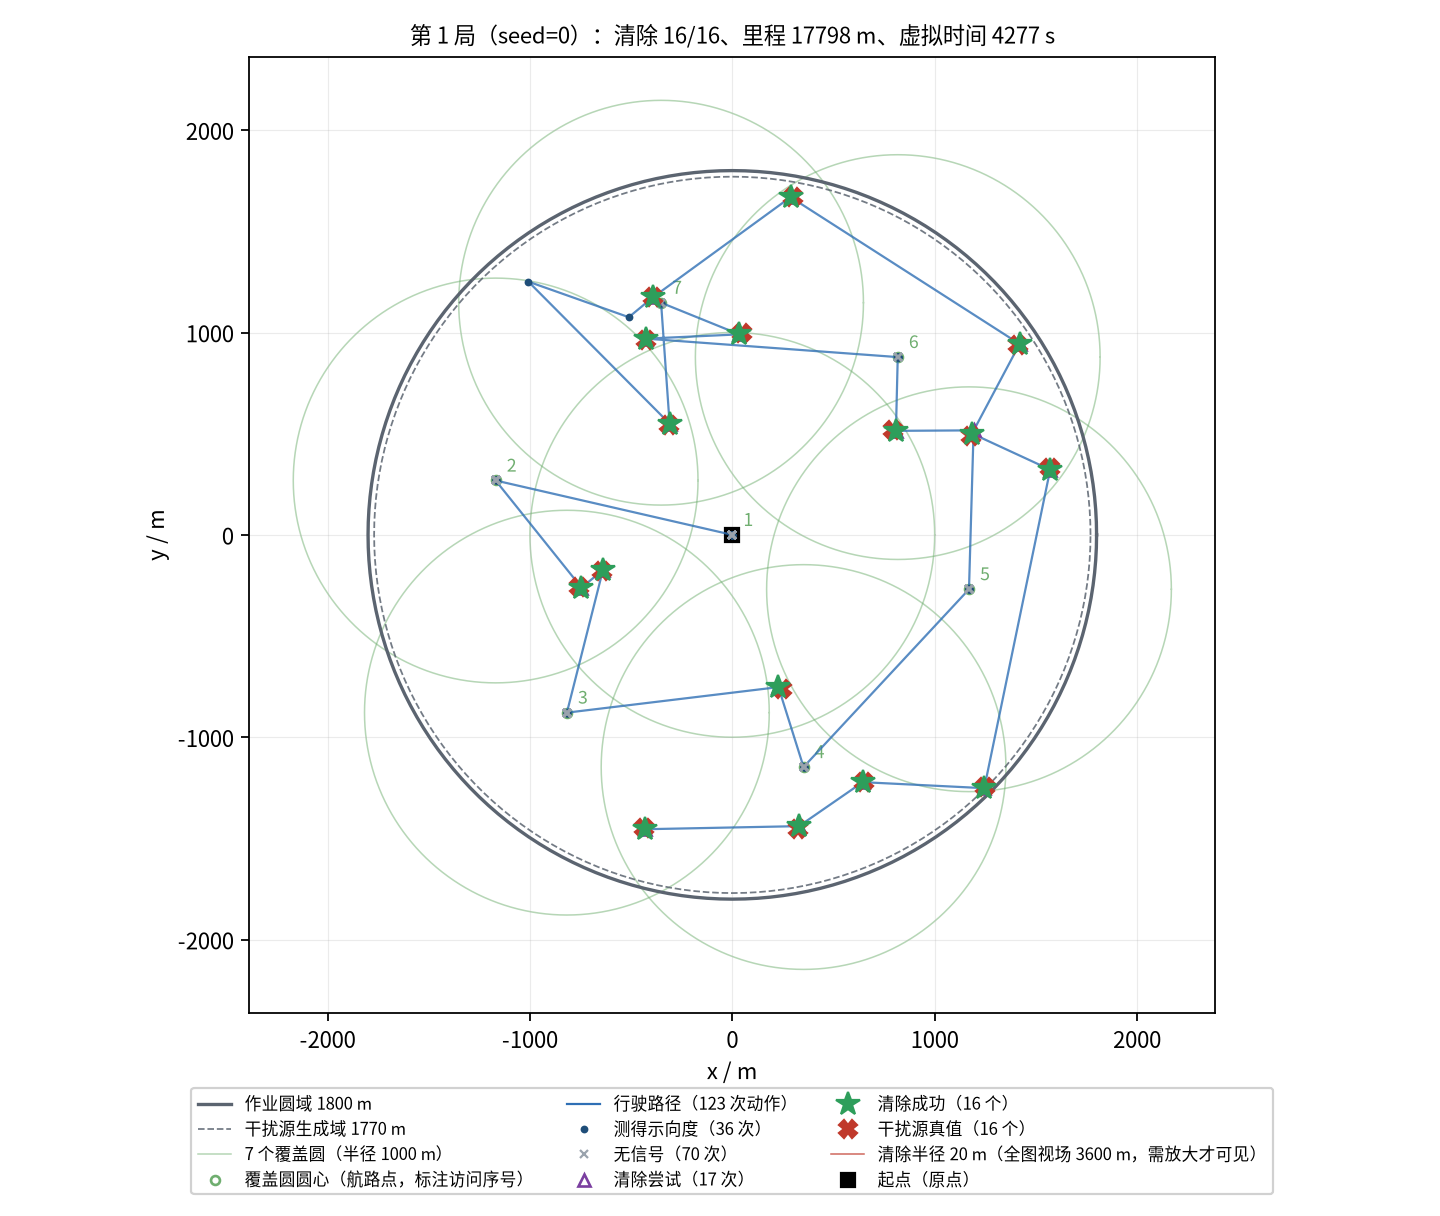

Values plotted in this chart, from the file beside it:
seq, kind, stage, x_m, y_m, channel, outcome, theta_deg, virtual_time_s, travel_m
0, measure, survey, 0.00, 0.00, 1, direction, 113.5, 5.000, 0.00
1, measure, survey, 0.00, 0.00, 2, direction, 199.3, 11, 0.00
2, measure, survey, 0.00, 0.00, 3, direction, 23.40, 17, 0.00
3, measure, survey, 0.00, 0.00, 4, no_signal, , 23, 0.00
4, measure, survey, 0.00, 0.00, 5, no_signal, , 29, 0.00
5, measure, survey, 0.00, 0.00, 6, no_signal, , 35, 0.00
6, measure, survey, 0.00, 0.00, 7, no_signal, , 41, 0.00
7, measure, survey, 0.00, 0.00, 8, no_signal, , 47, 0.00
8, measure, survey, 0.00, 0.00, 9, direction, 195.3, 53, 0.00
9, measure, survey, 0.00, 0.00, 10, no_signal, , 59, 0.00
10, measure, survey, 0.00, 0.00, 11, no_signal, , 65, 0.00
11, measure, survey, 0.00, 0.00, 12, no_signal, , 71, 0.00
12, measure, survey, 0.00, 0.00, 13, direction, 119.4, 77, 0.00
13, measure, survey, 0.00, 0.00, 14, direction, 286.8, 83, 0.00
14, measure, survey, 0.00, 0.00, 15, no_signal, , 89, 0.00
15, measure, survey, 0.00, 0.00, 16, direction, 32.43, 95, 0.00
16, measure, survey, 0.00, 0.00, 17, no_signal, , 101, 0.00
17, measure, survey, 0.00, 0.00, 18, direction, 87.99, 107, 0.00
18, measure, survey, 0.00, 0.00, 19, no_signal, , 113, 0.00
19, measure, survey, 0.00, 0.00, 20, no_signal, , 119, 0.00
20, measure, survey, -1170, 268.7, 1, direction, 43.57, 365, 1200
21, measure, survey, -1170, 268.7, 2, direction, 308.7, 371, 1200
22, measure, survey, -1170, 268.7, 3, no_signal, , 377, 1200
23, measure, survey, -1170, 268.7, 4, no_signal, , 383, 1200
24, measure, survey, -1170, 268.7, 5, no_signal, , 389, 1200
25, measure, survey, -1170, 268.7, 6, no_signal, , 395, 1200
26, measure, survey, -1170, 268.7, 7, no_signal, , 401, 1200
27, measure, survey, -1170, 268.7, 8, no_signal, , 407, 1200
28, measure, survey, -1170, 268.7, 9, direction, 320.1, 413, 1200
29, measure, survey, -1170, 268.7, 10, no_signal, , 419, 1200
30, measure, survey, -1170, 268.7, 11, no_signal, , 425, 1200
31, measure, survey, -1170, 268.7, 12, no_signal, , 431, 1200
32, measure, survey, -1170, 268.7, 13, direction, 17.73, 437, 1200
33, measure, survey, -1170, 268.7, 14, no_signal, , 443, 1200
34, measure, survey, -1170, 268.7, 15, no_signal, , 449, 1200
35, measure, survey, -1170, 268.7, 16, no_signal, , 455, 1200
36, measure, survey, -1170, 268.7, 17, no_signal, , 461, 1200
37, measure, survey, -1170, 268.7, 18, no_signal, , 467, 1200
38, measure, survey, -1170, 268.7, 19, no_signal, , 473, 1200
39, measure, survey, -1170, 268.7, 20, no_signal, , 479, 1200
40, clear, survey-clear, -745.4, -260.6, 2, success, , 619.6, 1878
41, clear, survey-clear, -639.5, -174.6, 9, success, , 651.9, 2015
42, measure, survey-clear, -817.5, -878.5, 3, no_signal, , 803.1, 2741
43, measure, survey-clear, -817.5, -878.5, 4, no_signal, , 809.1, 2741
44, measure, survey-clear, -817.5, -878.5, 5, direction, 334, 815.1, 2741
45, measure, survey-clear, -817.5, -878.5, 6, no_signal, , 821.1, 2741
46, measure, survey-clear, -817.5, -878.5, 7, direction, 303.9, 827.1, 2741
47, measure, survey-clear, -817.5, -878.5, 8, no_signal, , 833.1, 2741
48, measure, survey-clear, -817.5, -878.5, 10, no_signal, , 839.1, 2741
49, measure, survey-clear, -817.5, -878.5, 11, no_signal, , 845.1, 2741
50, measure, survey-clear, -817.5, -878.5, 12, no_signal, , 851.1, 2741
51, measure, survey-clear, -817.5, -878.5, 13, no_signal, , 857.1, 2741
52, measure, survey-clear, -817.5, -878.5, 14, direction, 6.90, 863.1, 2741
53, measure, survey-clear, -817.5, -878.5, 15, no_signal, , 869.1, 2741
54, measure, survey-clear, -817.5, -878.5, 16, no_signal, , 875.1, 2741
55, measure, survey-clear, -817.5, -878.5, 17, no_signal, , 881.1, 2741
56, measure, survey-clear, -817.5, -878.5, 18, no_signal, , 887.1, 2741
57, measure, survey-clear, -817.5, -878.5, 19, no_signal, , 893.1, 2741
58, measure, survey-clear, -817.5, -878.5, 20, no_signal, , 899.1, 2741
59, clear, survey-clear, 227.9, -752.3, 14, success, , 1115, 3794
... 63 more rows
